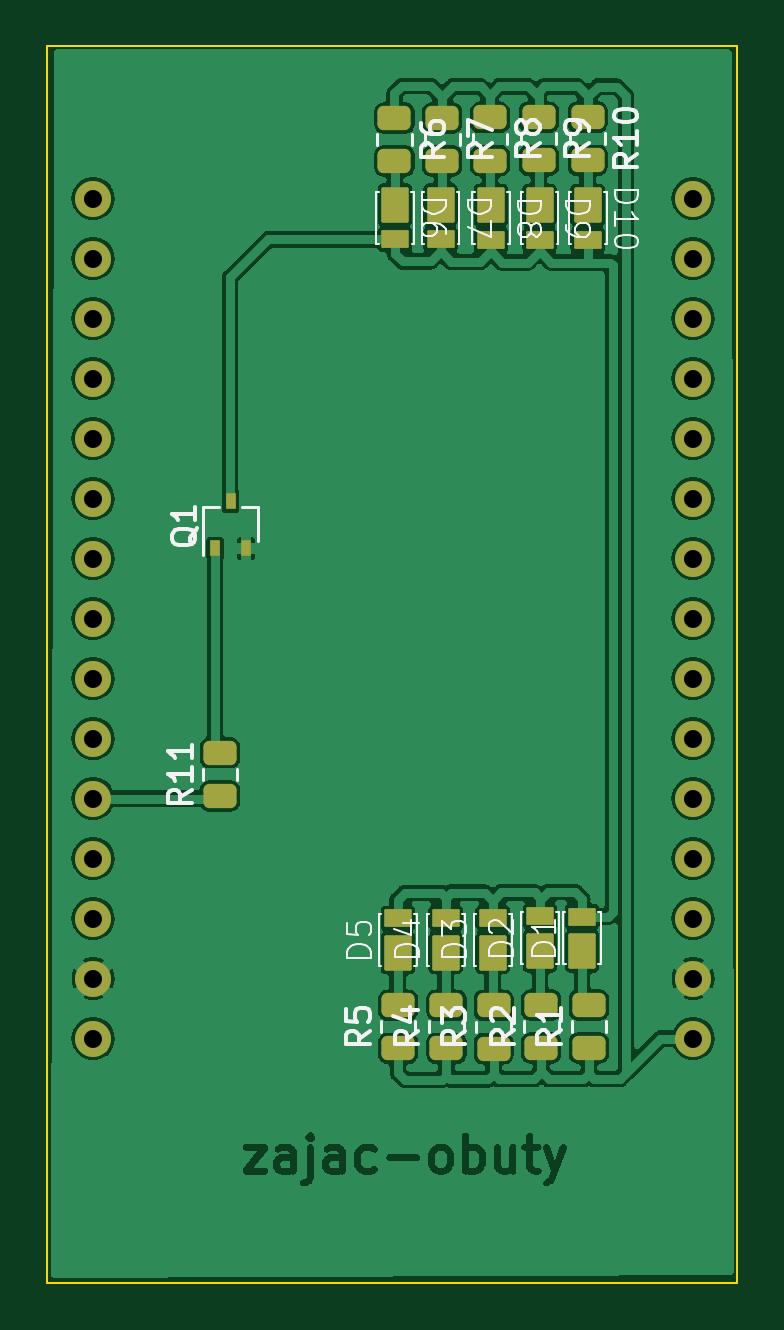
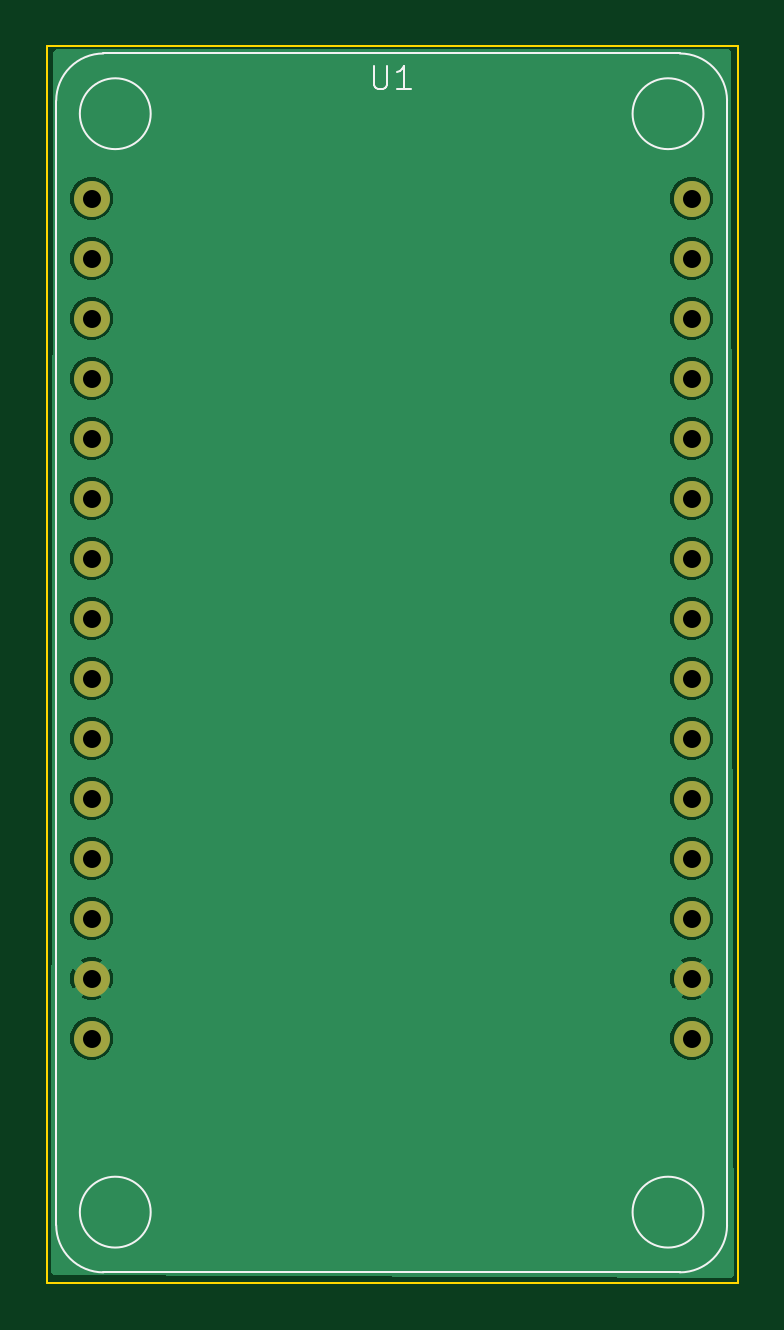
Circuit board: 11 layer files. Board 29.2 x 52.3 mm.
- bottom_copper: Smart_Light-B_Cu.gbr (41197 bytes)
- bottom_mask: Smart_Light-B_Mask.gbr (1300 bytes)
- paste: Smart_Light-B_Paste.gbr (494 bytes)
- bottom_silk: Smart_Light-B_Silkscreen.gbr (2054 bytes)
- outline: Smart_Light-Edge_Cuts.gbr (651 bytes)
- top_copper: Smart_Light-F_Cu.gbr (150258 bytes)
- top_mask: Smart_Light-F_Mask.gbr (4186 bytes)
- paste: Smart_Light-F_Paste.gbr (3380 bytes)
- top_silk: Smart_Light-F_Silkscreen.gbr (34187 bytes)
- drill: Smart_Light-NPTH.drl (315 bytes)
- drill: Smart_Light-PTH.drl (852 bytes)

=== bottom_copper: Smart_Light-B_Cu.gbr (41197 bytes, source omitted) ===
=== bottom_mask: Smart_Light-B_Mask.gbr ===
%TF.GenerationSoftware,KiCad,Pcbnew,7.0.8-7.0.8~ubuntu22.04.1*%
%TF.CreationDate,2023-12-23T17:01:05+01:00*%
%TF.ProjectId,Smart_Light,536d6172-745f-44c6-9967-68742e6b6963,rev?*%
%TF.SameCoordinates,Original*%
%TF.FileFunction,Soldermask,Bot*%
%TF.FilePolarity,Negative*%
%FSLAX46Y46*%
G04 Gerber Fmt 4.6, Leading zero omitted, Abs format (unit mm)*
G04 Created by KiCad (PCBNEW 7.0.8-7.0.8~ubuntu22.04.1) date 2023-12-23 17:01:05*
%MOMM*%
%LPD*%
G01*
G04 APERTURE LIST*
%ADD10C,1.524000*%
G04 APERTURE END LIST*
D10*
%TO.C,U1*%
X151645000Y-75900000D03*
X151645000Y-78440000D03*
X151645000Y-80980000D03*
X151645000Y-83520000D03*
X151645000Y-86060000D03*
X151645000Y-88600000D03*
X151645000Y-91140000D03*
X151645000Y-93680000D03*
X151645000Y-96220000D03*
X151645000Y-98760000D03*
X151645000Y-101300000D03*
X151645000Y-103840000D03*
X151645000Y-106380000D03*
X151645000Y-108920000D03*
X151645000Y-111460000D03*
X126245000Y-75900000D03*
X126245000Y-78440000D03*
X126245000Y-80980000D03*
X126245000Y-83520000D03*
X126245000Y-86060000D03*
X126245000Y-88600000D03*
X126245000Y-91140000D03*
X126245000Y-93680000D03*
X126245000Y-96220000D03*
X126245000Y-98760000D03*
X126245000Y-101300000D03*
X126245000Y-103840000D03*
X126245000Y-106380000D03*
X126245000Y-108920000D03*
X126245000Y-111460000D03*
%TD*%
M02*

=== paste: Smart_Light-B_Paste.gbr ===
%TF.GenerationSoftware,KiCad,Pcbnew,7.0.8-7.0.8~ubuntu22.04.1*%
%TF.CreationDate,2023-12-23T17:01:05+01:00*%
%TF.ProjectId,Smart_Light,536d6172-745f-44c6-9967-68742e6b6963,rev?*%
%TF.SameCoordinates,Original*%
%TF.FileFunction,Paste,Bot*%
%TF.FilePolarity,Positive*%
%FSLAX46Y46*%
G04 Gerber Fmt 4.6, Leading zero omitted, Abs format (unit mm)*
G04 Created by KiCad (PCBNEW 7.0.8-7.0.8~ubuntu22.04.1) date 2023-12-23 17:01:05*
%MOMM*%
%LPD*%
G01*
G04 APERTURE LIST*
G04 APERTURE END LIST*
M02*

=== bottom_silk: Smart_Light-B_Silkscreen.gbr ===
%TF.GenerationSoftware,KiCad,Pcbnew,7.0.8-7.0.8~ubuntu22.04.1*%
%TF.CreationDate,2023-12-23T17:01:05+01:00*%
%TF.ProjectId,Smart_Light,536d6172-745f-44c6-9967-68742e6b6963,rev?*%
%TF.SameCoordinates,Original*%
%TF.FileFunction,Legend,Bot*%
%TF.FilePolarity,Positive*%
%FSLAX46Y46*%
G04 Gerber Fmt 4.6, Leading zero omitted, Abs format (unit mm)*
G04 Created by KiCad (PCBNEW 7.0.8-7.0.8~ubuntu22.04.1) date 2023-12-23 17:01:05*
%MOMM*%
%LPD*%
G01*
G04 APERTURE LIST*
%ADD10C,0.100000*%
G04 APERTURE END LIST*
D10*
X139706904Y-70277419D02*
X139706904Y-71086942D01*
X139706904Y-71086942D02*
X139659285Y-71182180D01*
X139659285Y-71182180D02*
X139611666Y-71229800D01*
X139611666Y-71229800D02*
X139516428Y-71277419D01*
X139516428Y-71277419D02*
X139325952Y-71277419D01*
X139325952Y-71277419D02*
X139230714Y-71229800D01*
X139230714Y-71229800D02*
X139183095Y-71182180D01*
X139183095Y-71182180D02*
X139135476Y-71086942D01*
X139135476Y-71086942D02*
X139135476Y-70277419D01*
X138135476Y-71277419D02*
X138706904Y-71277419D01*
X138421190Y-71277419D02*
X138421190Y-70277419D01*
X138421190Y-70277419D02*
X138516428Y-70420276D01*
X138516428Y-70420276D02*
X138611666Y-70515514D01*
X138611666Y-70515514D02*
X138706904Y-70563133D01*
%TO.C,U1*%
X153145000Y-119360000D02*
X153145000Y-71760000D01*
X151145000Y-69760000D02*
X126745000Y-69760000D01*
X126745000Y-121360000D02*
X151145000Y-121360000D01*
X124745000Y-71760000D02*
X124745000Y-119360000D01*
X151145000Y-121360000D02*
G75*
G03*
X153145000Y-119360000I1J1999999D01*
G01*
X153145000Y-71760000D02*
G75*
G03*
X151145000Y-69760000I-1999999J1D01*
G01*
X124745000Y-119360000D02*
G75*
G03*
X126745000Y-121360000I2000000J0D01*
G01*
X126745000Y-69760000D02*
G75*
G03*
X124745000Y-71760000I0J-2000000D01*
G01*
X152145000Y-118810000D02*
G75*
G03*
X152145000Y-118810000I-1500000J0D01*
G01*
X152145000Y-72310000D02*
G75*
G03*
X152145000Y-72310000I-1500000J0D01*
G01*
X128745000Y-118810000D02*
G75*
G03*
X128745000Y-118810000I-1500000J0D01*
G01*
X128745000Y-72310000D02*
G75*
G03*
X128745000Y-72310000I-1500000J0D01*
G01*
%TD*%
M02*

=== outline: Smart_Light-Edge_Cuts.gbr ===
%TF.GenerationSoftware,KiCad,Pcbnew,7.0.8-7.0.8~ubuntu22.04.1*%
%TF.CreationDate,2023-12-23T17:01:05+01:00*%
%TF.ProjectId,Smart_Light,536d6172-745f-44c6-9967-68742e6b6963,rev?*%
%TF.SameCoordinates,Original*%
%TF.FileFunction,Profile,NP*%
%FSLAX46Y46*%
G04 Gerber Fmt 4.6, Leading zero omitted, Abs format (unit mm)*
G04 Created by KiCad (PCBNEW 7.0.8-7.0.8~ubuntu22.04.1) date 2023-12-23 17:01:05*
%MOMM*%
%LPD*%
G01*
G04 APERTURE LIST*
%TA.AperFunction,Profile*%
%ADD10C,0.100000*%
%TD*%
G04 APERTURE END LIST*
D10*
X124290000Y-69450000D02*
X153520000Y-69450000D01*
X153520000Y-121790000D01*
X124290000Y-121790000D01*
X124290000Y-69450000D01*
M02*

=== top_copper: Smart_Light-F_Cu.gbr (150258 bytes, source omitted) ===
=== top_mask: Smart_Light-F_Mask.gbr ===
%TF.GenerationSoftware,KiCad,Pcbnew,7.0.8-7.0.8~ubuntu22.04.1*%
%TF.CreationDate,2023-12-23T17:01:05+01:00*%
%TF.ProjectId,Smart_Light,536d6172-745f-44c6-9967-68742e6b6963,rev?*%
%TF.SameCoordinates,Original*%
%TF.FileFunction,Soldermask,Top*%
%TF.FilePolarity,Negative*%
%FSLAX46Y46*%
G04 Gerber Fmt 4.6, Leading zero omitted, Abs format (unit mm)*
G04 Created by KiCad (PCBNEW 7.0.8-7.0.8~ubuntu22.04.1) date 2023-12-23 17:01:05*
%MOMM*%
%LPD*%
G01*
G04 APERTURE LIST*
G04 Aperture macros list*
%AMRoundRect*
0 Rectangle with rounded corners*
0 $1 Rounding radius*
0 $2 $3 $4 $5 $6 $7 $8 $9 X,Y pos of 4 corners*
0 Add a 4 corners polygon primitive as box body*
4,1,4,$2,$3,$4,$5,$6,$7,$8,$9,$2,$3,0*
0 Add four circle primitives for the rounded corners*
1,1,$1+$1,$2,$3*
1,1,$1+$1,$4,$5*
1,1,$1+$1,$6,$7*
1,1,$1+$1,$8,$9*
0 Add four rect primitives between the rounded corners*
20,1,$1+$1,$2,$3,$4,$5,0*
20,1,$1+$1,$4,$5,$6,$7,0*
20,1,$1+$1,$6,$7,$8,$9,0*
20,1,$1+$1,$8,$9,$2,$3,0*%
G04 Aperture macros list end*
%ADD10RoundRect,0.050000X0.530000X-0.325000X0.530000X0.325000X-0.530000X0.325000X-0.530000X-0.325000X0*%
%ADD11RoundRect,0.077333X0.502667X-0.672667X0.502667X0.672667X-0.502667X0.672667X-0.502667X-0.672667X0*%
%ADD12RoundRect,0.250000X0.450000X-0.262500X0.450000X0.262500X-0.450000X0.262500X-0.450000X-0.262500X0*%
%ADD13RoundRect,0.050000X-0.530000X0.325000X-0.530000X-0.325000X0.530000X-0.325000X0.530000X0.325000X0*%
%ADD14RoundRect,0.077333X-0.502667X0.672667X-0.502667X-0.672667X0.502667X-0.672667X0.502667X0.672667X0*%
%ADD15RoundRect,0.250000X-0.450000X0.262500X-0.450000X-0.262500X0.450000X-0.262500X0.450000X0.262500X0*%
%ADD16R,0.450000X0.700000*%
%ADD17C,1.524000*%
G04 APERTURE END LIST*
D10*
%TO.C,D3*%
X143160000Y-106350000D03*
D11*
X143160000Y-107825000D03*
%TD*%
D12*
%TO.C,R11*%
X131610000Y-101190000D03*
X131610000Y-99365000D03*
%TD*%
D13*
%TO.C,D6*%
X139020000Y-77630000D03*
D14*
X139020000Y-76155000D03*
%TD*%
D12*
%TO.C,R3*%
X143200000Y-111885000D03*
X143200000Y-110060000D03*
%TD*%
D10*
%TO.C,D5*%
X139140000Y-106370000D03*
D11*
X139140000Y-107845000D03*
%TD*%
D12*
%TO.C,R5*%
X139150000Y-111875000D03*
X139150000Y-110050000D03*
%TD*%
D15*
%TO.C,R9*%
X145110000Y-72460000D03*
X145110000Y-74285000D03*
%TD*%
D12*
%TO.C,R2*%
X145210000Y-111865000D03*
X145210000Y-110040000D03*
%TD*%
D10*
%TO.C,D2*%
X145160000Y-106290000D03*
D11*
X145160000Y-107765000D03*
%TD*%
D15*
%TO.C,R10*%
X147180000Y-72460000D03*
X147180000Y-74285000D03*
%TD*%
D12*
%TO.C,R1*%
X147230000Y-111865000D03*
X147230000Y-110040000D03*
%TD*%
D15*
%TO.C,R6*%
X139000000Y-72490000D03*
X139000000Y-74315000D03*
%TD*%
D16*
%TO.C,Q1*%
X131410000Y-90710000D03*
X132710000Y-90710000D03*
X132060000Y-88710000D03*
%TD*%
D12*
%TO.C,R4*%
X141200000Y-111875000D03*
X141200000Y-110050000D03*
%TD*%
D15*
%TO.C,R7*%
X141020000Y-72490000D03*
X141020000Y-74315000D03*
%TD*%
D13*
%TO.C,D7*%
X140950000Y-77630000D03*
D14*
X140950000Y-76155000D03*
%TD*%
D15*
%TO.C,R8*%
X143040000Y-72470000D03*
X143040000Y-74295000D03*
%TD*%
D13*
%TO.C,D10*%
X147180000Y-77660000D03*
D14*
X147180000Y-76185000D03*
%TD*%
D13*
%TO.C,D8*%
X143080000Y-77650000D03*
D14*
X143080000Y-76175000D03*
%TD*%
D13*
%TO.C,D9*%
X145140000Y-77650000D03*
D14*
X145140000Y-76175000D03*
%TD*%
D10*
%TO.C,D1*%
X146947500Y-106295000D03*
D11*
X146947500Y-107770000D03*
%TD*%
D10*
%TO.C,D4*%
X141170000Y-106350000D03*
D11*
X141170000Y-107825000D03*
%TD*%
D17*
%TO.C,U1*%
X151645000Y-75900000D03*
X151645000Y-78440000D03*
X151645000Y-80980000D03*
X151645000Y-83520000D03*
X151645000Y-86060000D03*
X151645000Y-88600000D03*
X151645000Y-91140000D03*
X151645000Y-93680000D03*
X151645000Y-96220000D03*
X151645000Y-98760000D03*
X151645000Y-101300000D03*
X151645000Y-103840000D03*
X151645000Y-106380000D03*
X151645000Y-108920000D03*
X151645000Y-111460000D03*
X126245000Y-75900000D03*
X126245000Y-78440000D03*
X126245000Y-80980000D03*
X126245000Y-83520000D03*
X126245000Y-86060000D03*
X126245000Y-88600000D03*
X126245000Y-91140000D03*
X126245000Y-93680000D03*
X126245000Y-96220000D03*
X126245000Y-98760000D03*
X126245000Y-101300000D03*
X126245000Y-103840000D03*
X126245000Y-106380000D03*
X126245000Y-108920000D03*
X126245000Y-111460000D03*
%TD*%
M02*

=== paste: Smart_Light-F_Paste.gbr ===
%TF.GenerationSoftware,KiCad,Pcbnew,7.0.8-7.0.8~ubuntu22.04.1*%
%TF.CreationDate,2023-12-23T17:01:05+01:00*%
%TF.ProjectId,Smart_Light,536d6172-745f-44c6-9967-68742e6b6963,rev?*%
%TF.SameCoordinates,Original*%
%TF.FileFunction,Paste,Top*%
%TF.FilePolarity,Positive*%
%FSLAX46Y46*%
G04 Gerber Fmt 4.6, Leading zero omitted, Abs format (unit mm)*
G04 Created by KiCad (PCBNEW 7.0.8-7.0.8~ubuntu22.04.1) date 2023-12-23 17:01:05*
%MOMM*%
%LPD*%
G01*
G04 APERTURE LIST*
G04 Aperture macros list*
%AMRoundRect*
0 Rectangle with rounded corners*
0 $1 Rounding radius*
0 $2 $3 $4 $5 $6 $7 $8 $9 X,Y pos of 4 corners*
0 Add a 4 corners polygon primitive as box body*
4,1,4,$2,$3,$4,$5,$6,$7,$8,$9,$2,$3,0*
0 Add four circle primitives for the rounded corners*
1,1,$1+$1,$2,$3*
1,1,$1+$1,$4,$5*
1,1,$1+$1,$6,$7*
1,1,$1+$1,$8,$9*
0 Add four rect primitives between the rounded corners*
20,1,$1+$1,$2,$3,$4,$5,0*
20,1,$1+$1,$4,$5,$6,$7,0*
20,1,$1+$1,$6,$7,$8,$9,0*
20,1,$1+$1,$8,$9,$2,$3,0*%
G04 Aperture macros list end*
%ADD10RoundRect,0.050000X0.530000X-0.325000X0.530000X0.325000X-0.530000X0.325000X-0.530000X-0.325000X0*%
%ADD11RoundRect,0.077333X0.502667X-0.672667X0.502667X0.672667X-0.502667X0.672667X-0.502667X-0.672667X0*%
%ADD12RoundRect,0.250000X0.450000X-0.262500X0.450000X0.262500X-0.450000X0.262500X-0.450000X-0.262500X0*%
%ADD13RoundRect,0.050000X-0.530000X0.325000X-0.530000X-0.325000X0.530000X-0.325000X0.530000X0.325000X0*%
%ADD14RoundRect,0.077333X-0.502667X0.672667X-0.502667X-0.672667X0.502667X-0.672667X0.502667X0.672667X0*%
%ADD15RoundRect,0.250000X-0.450000X0.262500X-0.450000X-0.262500X0.450000X-0.262500X0.450000X0.262500X0*%
%ADD16R,0.450000X0.700000*%
G04 APERTURE END LIST*
D10*
%TO.C,D3*%
X143160000Y-106350000D03*
D11*
X143160000Y-107825000D03*
%TD*%
D12*
%TO.C,R11*%
X131610000Y-101190000D03*
X131610000Y-99365000D03*
%TD*%
D13*
%TO.C,D6*%
X139020000Y-77630000D03*
D14*
X139020000Y-76155000D03*
%TD*%
D12*
%TO.C,R3*%
X143200000Y-111885000D03*
X143200000Y-110060000D03*
%TD*%
D10*
%TO.C,D5*%
X139140000Y-106370000D03*
D11*
X139140000Y-107845000D03*
%TD*%
D12*
%TO.C,R5*%
X139150000Y-111875000D03*
X139150000Y-110050000D03*
%TD*%
D15*
%TO.C,R9*%
X145110000Y-72460000D03*
X145110000Y-74285000D03*
%TD*%
D12*
%TO.C,R2*%
X145210000Y-111865000D03*
X145210000Y-110040000D03*
%TD*%
D10*
%TO.C,D2*%
X145160000Y-106290000D03*
D11*
X145160000Y-107765000D03*
%TD*%
D15*
%TO.C,R10*%
X147180000Y-72460000D03*
X147180000Y-74285000D03*
%TD*%
D12*
%TO.C,R1*%
X147230000Y-111865000D03*
X147230000Y-110040000D03*
%TD*%
D15*
%TO.C,R6*%
X139000000Y-72490000D03*
X139000000Y-74315000D03*
%TD*%
D16*
%TO.C,Q1*%
X131410000Y-90710000D03*
X132710000Y-90710000D03*
X132060000Y-88710000D03*
%TD*%
D12*
%TO.C,R4*%
X141200000Y-111875000D03*
X141200000Y-110050000D03*
%TD*%
D15*
%TO.C,R7*%
X141020000Y-72490000D03*
X141020000Y-74315000D03*
%TD*%
D13*
%TO.C,D7*%
X140950000Y-77630000D03*
D14*
X140950000Y-76155000D03*
%TD*%
D15*
%TO.C,R8*%
X143040000Y-72470000D03*
X143040000Y-74295000D03*
%TD*%
D13*
%TO.C,D10*%
X147180000Y-77660000D03*
D14*
X147180000Y-76185000D03*
%TD*%
D13*
%TO.C,D8*%
X143080000Y-77650000D03*
D14*
X143080000Y-76175000D03*
%TD*%
D13*
%TO.C,D9*%
X145140000Y-77650000D03*
D14*
X145140000Y-76175000D03*
%TD*%
D10*
%TO.C,D1*%
X146947500Y-106295000D03*
D11*
X146947500Y-107770000D03*
%TD*%
D10*
%TO.C,D4*%
X141170000Y-106350000D03*
D11*
X141170000Y-107825000D03*
%TD*%
M02*

=== top_silk: Smart_Light-F_Silkscreen.gbr (34187 bytes, source omitted) ===
=== drill: Smart_Light-NPTH.drl ===
M48
; DRILL file {KiCad 7.0.8-7.0.8~ubuntu22.04.1} date Sat 23 Dec 2023 05:01:10 PM CET
; FORMAT={-:-/ absolute / inch / decimal}
; #@! TF.CreationDate,2023-12-23T17:01:10+01:00
; #@! TF.GenerationSoftware,Kicad,Pcbnew,7.0.8-7.0.8~ubuntu22.04.1
; #@! TF.FileFunction,NonPlated,1,2,NPTH
FMAT,2
INCH
%
G90
G05
T0
M30

=== drill: Smart_Light-PTH.drl ===
M48
; DRILL file {KiCad 7.0.8-7.0.8~ubuntu22.04.1} date Sat 23 Dec 2023 05:01:10 PM CET
; FORMAT={-:-/ absolute / inch / decimal}
; #@! TF.CreationDate,2023-12-23T17:01:10+01:00
; #@! TF.GenerationSoftware,Kicad,Pcbnew,7.0.8-7.0.8~ubuntu22.04.1
; #@! TF.FileFunction,Plated,1,2,PTH
FMAT,2
INCH
; #@! TA.AperFunction,Plated,PTH,ComponentDrill
T1C0.0300
%
G90
G05
T1
X4.9703Y-2.9882
X4.9703Y-3.0882
X4.9703Y-3.1882
X4.9703Y-3.2882
X4.9703Y-3.3882
X4.9703Y-3.4882
X4.9703Y-3.5882
X4.9703Y-3.6882
X4.9703Y-3.7882
X4.9703Y-3.8882
X4.9703Y-3.9882
X4.9703Y-4.0882
X4.9703Y-4.1882
X4.9703Y-4.2882
X4.9703Y-4.3882
X5.9703Y-2.9882
X5.9703Y-3.0882
X5.9703Y-3.1882
X5.9703Y-3.2882
X5.9703Y-3.3882
X5.9703Y-3.4882
X5.9703Y-3.5882
X5.9703Y-3.6882
X5.9703Y-3.7882
X5.9703Y-3.8882
X5.9703Y-3.9882
X5.9703Y-4.0882
X5.9703Y-4.1882
X5.9703Y-4.2882
X5.9703Y-4.3882
T0
M30

